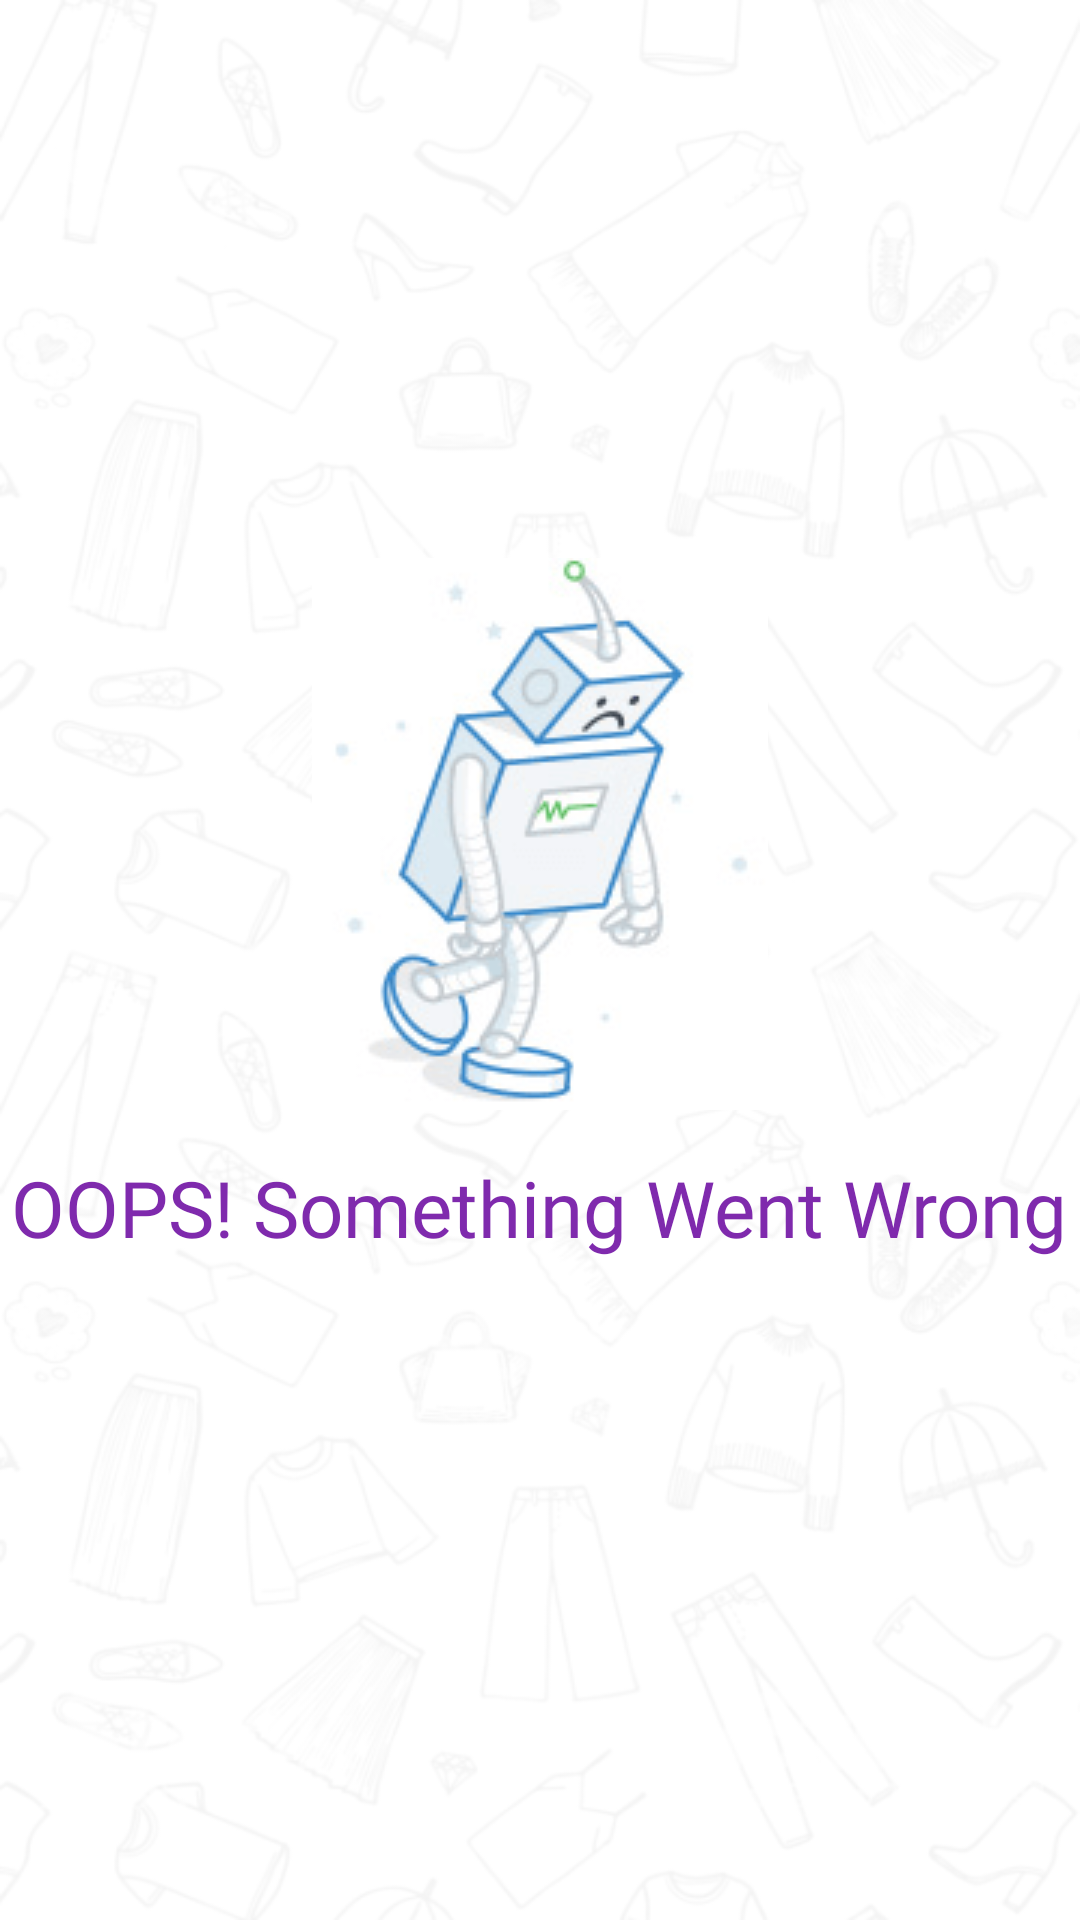

Produce the Android XML layout that renders to this screen, including the resource entries it uses.
<!-- AndroidManifest.xml: application theme AppTheme -->
<!-- res/layout/fragment_error_message.xml -->
<?xml version="1.0" encoding="utf-8"?>
<LinearLayout xmlns:android="http://schemas.android.com/apk/res/android"
    xmlns:tools="http://schemas.android.com/tools"
    android:layout_width="match_parent"
    android:layout_height="match_parent"
    android:orientation="vertical"
    android:gravity="center"
    android:background="@drawable/home_bk_image">

    <LinearLayout
        android:layout_width="match_parent"
        android:layout_height="wrap_content"
        android:gravity="center"
        android:orientation="vertical">
            <ImageView
                android:id="@+id/imge_error"
                android:layout_width="wrap_content"
                android:layout_height="wrap_content"
                android:gravity="center"
                android:src="@drawable/error_something_wrong"></ImageView>

            <TextView
                android:layout_width="wrap_content"
                android:layout_height="wrap_content"
                android:text="OOPS! Something Went Wrong"
                android:textSize="26sp"
                android:layout_marginTop="15dp"
                android:textAlignment="center"
                android:textColor="@color/colorPrimary"
                android:fontFamily="@font/product_sans_bold"
                android:layout_below="@id/imge_error"></TextView>

        <TextView
            android:id="@+id/tv_error_message"
            android:layout_width="wrap_content"
            android:layout_height="wrap_content"
            android:text=""
            android:textSize="@dimen/headingtextsize"
            android:layout_marginTop="15dp"
            android:textAlignment="center"
            android:textColor="@color/profileEditTextColor"
            android:fontFamily="@font/product_sans_regular"
            android:layout_below="@id/imge_error"></TextView>






    </LinearLayout>

</LinearLayout>
<!-- resources referenced by this layout -->
<resources>
  <color name="colorPrimary">#7F2AAD</color>
  <color name="profileEditTextColor">#707070</color>
  <dimen name="headingtextsize">14sp</dimen>
  <!-- drawable error_something_wrong: png bitmap (drawable, 27882 bytes) -->
  <!-- drawable home_bk_image: png bitmap (drawable, 98804 bytes) -->
  <style name="AppTheme" parent="Theme.MaterialComponents.Light.NoActionBar">
  
          
          <item name="colorError">@color/white</item>
          <item name="colorPrimary">@color/colorPrimary</item>
          <item name="colorPrimaryDark">@color/colorPrimaryDark</item>
          <item name="colorAccent">@color/colorPrimary</item>
  
          <item name="chipIconTint">@color/colorPrimary</item>
  
  
          <item name="popupMenuStyle">@style/Widget.MaterialComponents.PopupMenu</item>
          <item name="actionOverflowMenuStyle">@style/Widget.MaterialComponents.PopupMenu.Overflow
          </item>
  
          
          <item name="scrimBackground">@color/mtrl_scrim_color</item>
          <item name="textAppearanceHeadline1">@style/TextAppearance.MaterialComponents.Headline1
          </item>
          <item name="textAppearanceHeadline2">@style/TextAppearance.MaterialComponents.Headline2
          </item>
          <item name="textAppearanceHeadline3">@style/TextAppearance.MaterialComponents.Headline3
          </item>
          <item name="textAppearanceHeadline4">@style/TextAppearance.MaterialComponents.Headline4
          </item>
          <item name="textAppearanceHeadline5">@style/TextAppearance.MaterialComponents.Headline5
          </item>
          <item name="textAppearanceHeadline6">@style/TextAppearance.MaterialComponents.Headline6
          </item>
          <item name="textAppearanceSubtitle1">@style/TextAppearance.MaterialComponents.Subtitle1
          </item>
          <item name="textAppearanceSubtitle2">@style/TextAppearance.MaterialComponents.Subtitle2
          </item>
          <item name="textAppearanceBody1">@style/TextAppearance.MaterialComponents.Body1</item>
          <item name="textAppearanceBody2">@style/TextAppearance.MaterialComponents.Body2</item>
          <item name="textAppearanceCaption">@style/TextAppearance.MaterialComponents.Caption</item>
          <item name="textAppearanceButton">@style/TextAppearance.MaterialComponents.Button</item>
          <item name="textAppearanceOverline">@style/TextAppearance.MaterialComponents.Overline</item>
  
      </style>
  <color name="white">#FFFF</color>
  <color name="colorPrimaryDark">#fff</color>
</resources>
